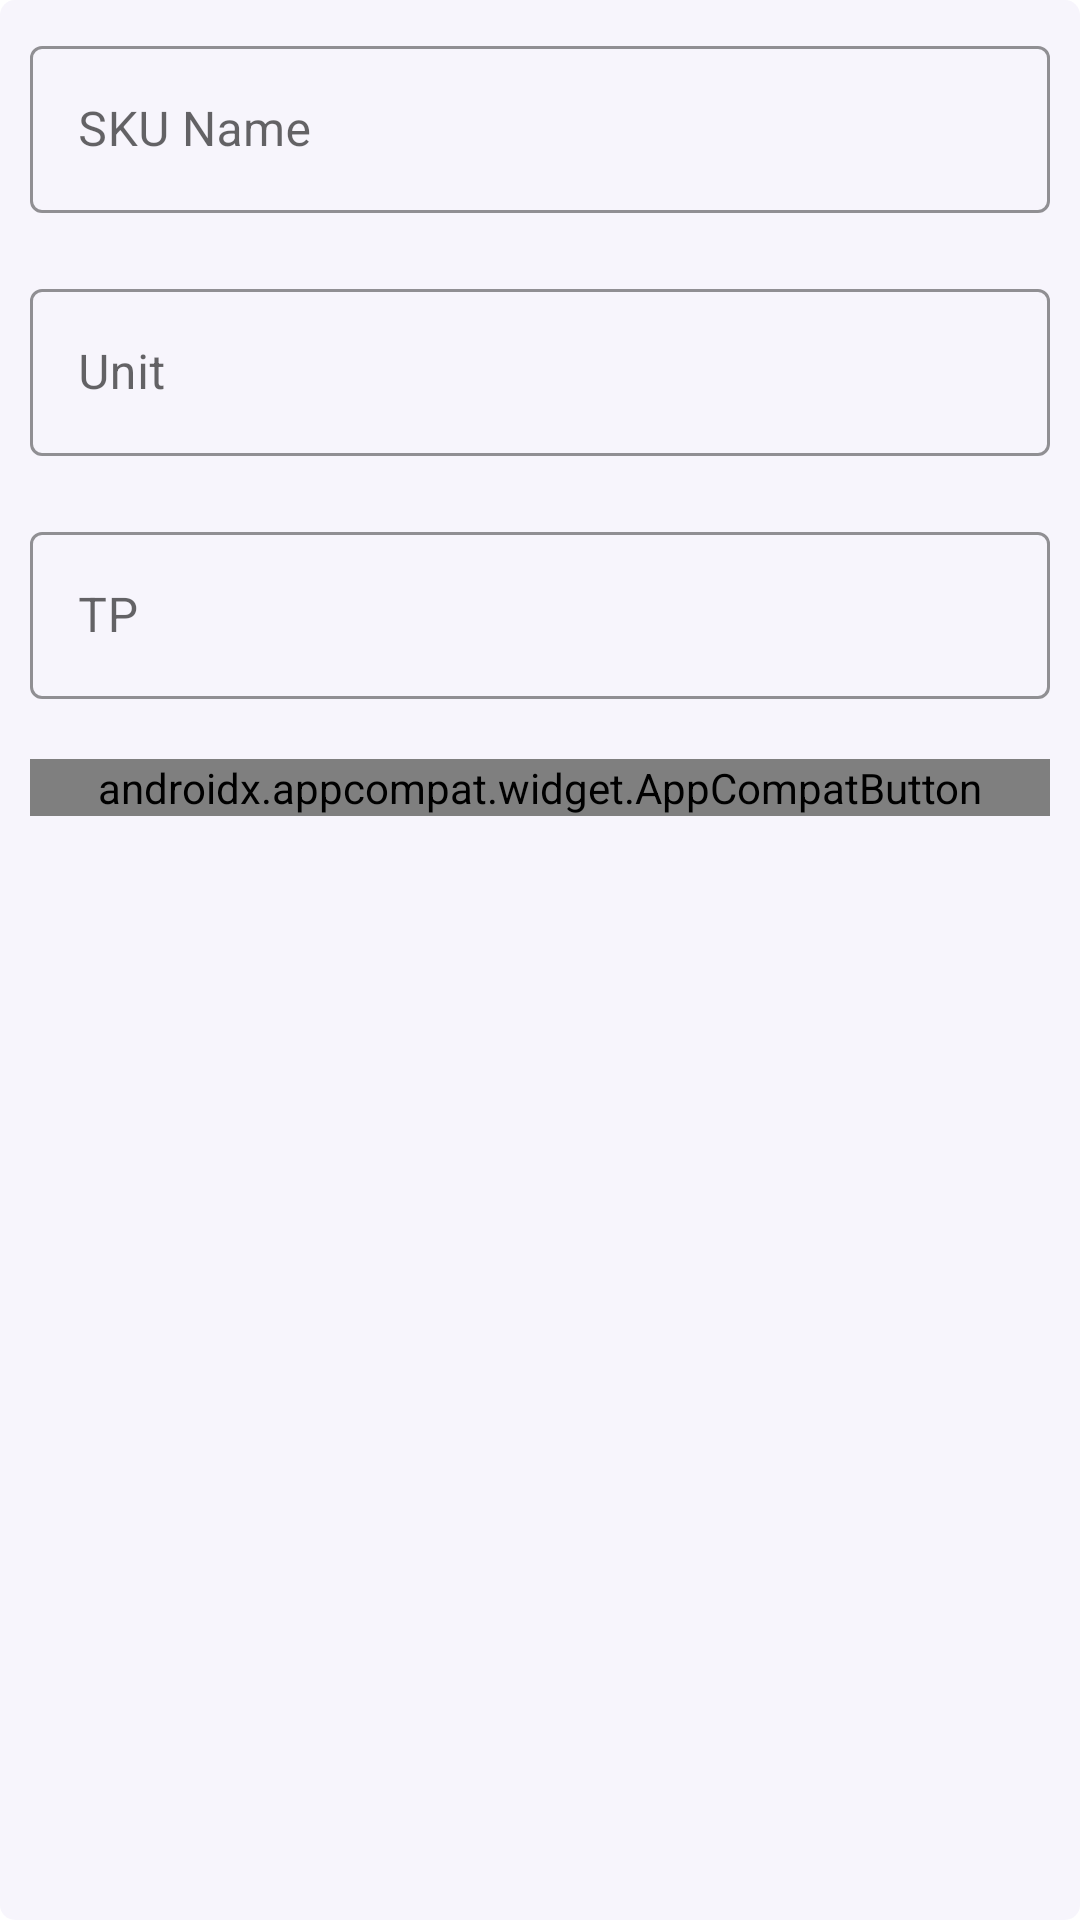

Write the Android layout XML for this screen, with the resource values it uses.
<!-- AndroidManifest.xml: application theme Theme.StockMaintain -->
<!-- res/layout/item.xml -->
<?xml version="1.0" encoding="utf-8"?>
<LinearLayout xmlns:android="http://schemas.android.com/apk/res/android"
    xmlns:app="http://schemas.android.com/apk/res-auto"
    xmlns:tools="http://schemas.android.com/tools"
    android:orientation="vertical"
    android:layout_width="match_parent"
    android:layout_height="wrap_content"
    android:background="@drawable/custom_add_item">


    <com.google.android.material.textfield.TextInputLayout
        android:id="@+id/skuLayout"
        android:layout_width="match_parent"
        android:layout_height="wrap_content"
        style="@style/Widget.MaterialComponents.TextInputLayout.OutlinedBox"
        android:theme="@style/CursorColor"
        android:hint="SKU Name"
        android:layout_margin="10dp"
        app:hintTextColor="@color/myColor"
        app:boxStrokeColor="@color/myColor"
        app:endIconTint="@color/myColor"
        app:endIconMode="clear_text"
        >

        <com.google.android.material.textfield.TextInputEditText
            android:id="@+id/edSKU"
            android:layout_width="match_parent"
            android:layout_height="wrap_content"
            />

    </com.google.android.material.textfield.TextInputLayout>


    <com.google.android.material.textfield.TextInputLayout
        android:layout_width="match_parent"
        android:layout_height="wrap_content"
        style="@style/Widget.MaterialComponents.TextInputLayout.OutlinedBox"
        android:theme="@style/CursorColor"
        android:hint="Unit"
        android:layout_margin="10dp"
        app:hintTextColor="@color/myColor"
        app:boxStrokeColor="@color/myColor"
        app:endIconTint="@color/myColor"
        app:endIconMode="clear_text"
        >

        <com.google.android.material.textfield.TextInputEditText
            android:id="@+id/edUnit"
            android:layout_width="match_parent"
            android:layout_height="wrap_content"
            android:inputType="number"
            android:maxLength="5"
            />

    </com.google.android.material.textfield.TextInputLayout>


    <com.google.android.material.textfield.TextInputLayout
        android:layout_width="match_parent"
        android:layout_height="wrap_content"
        style="@style/Widget.MaterialComponents.TextInputLayout.OutlinedBox"
        android:theme="@style/CursorColor"
        android:hint="TP"
        android:layout_margin="10dp"
        app:hintTextColor="@color/myColor"
        app:boxStrokeColor="@color/myColor"
        app:endIconTint="@color/myColor"
        app:endIconMode="clear_text"
        >

        <com.google.android.material.textfield.TextInputEditText
            android:id="@+id/edTP"
            android:layout_width="match_parent"
            android:layout_height="wrap_content"
            android:inputType="numberDecimal"
            />

    </com.google.android.material.textfield.TextInputLayout>


    <androidx.appcompat.widget.AppCompatButton
        android:id="@+id/button"
        android:layout_width="match_parent"
        android:layout_height="wrap_content"
        android:layout_marginTop="10dp"
        android:layout_marginLeft="10dp"
        android:layout_marginRight="10dp"
        android:layout_marginBottom="20dp"
        tools:ignore="SpeakableTextPresentCheck"
        android:background="@drawable/custom_button"
        android:textColor="@drawable/button_text_color"
        android:enabled="false"
        android:text="Save"
        />


</LinearLayout>
<!-- resources referenced by this layout -->
<resources>
  <!-- drawable custom_add_item (drawable) -->
  <?xml version="1.0" encoding="utf-8"?>
  <shape xmlns:android="http://schemas.android.com/apk/res/android"
      android:shape="rectangle">
  
      <solid android:color="#0D673AB7"/>
      <corners android:radius="5dp"/>
  
  </shape>
  <!-- drawable custom_button (drawable) -->
  <?xml version="1.0" encoding="utf-8"?>
  <ripple xmlns:android="http://schemas.android.com/apk/res/android"
      android:color="@color/white">
      <item>
          <selector>
              <item android:state_enabled="true">
                  <shape android:shape="rectangle">
                      <solid android:color="@color/myColor"/>
                      <corners android:radius="5dp"/>
                  </shape>
              </item>
              <item android:state_enabled="false">
                  <shape android:shape="rectangle">
                      <solid android:color="#26000000"/>
                      <corners android:radius="5dp"/>
                  </shape>
              </item>
          </selector>
      </item>
  
  </ripple>
  <style name="CursorColor" parent="">
          <item name="colorControlActivated">@color/myColor</item>
      </style>
  <style name="Theme.StockMaintain" parent="Base.Theme.StockMaintain" />
  <style name="Base.Theme.StockMaintain" parent="Theme.MaterialComponents.DayNight.NoActionBar">
          
          
      </style>
  <!-- not gathered from this repository: default colours our renderer supplied (Android Studio template values) -->
  <color name="white">#FFFFFFFF</color>
</resources>
